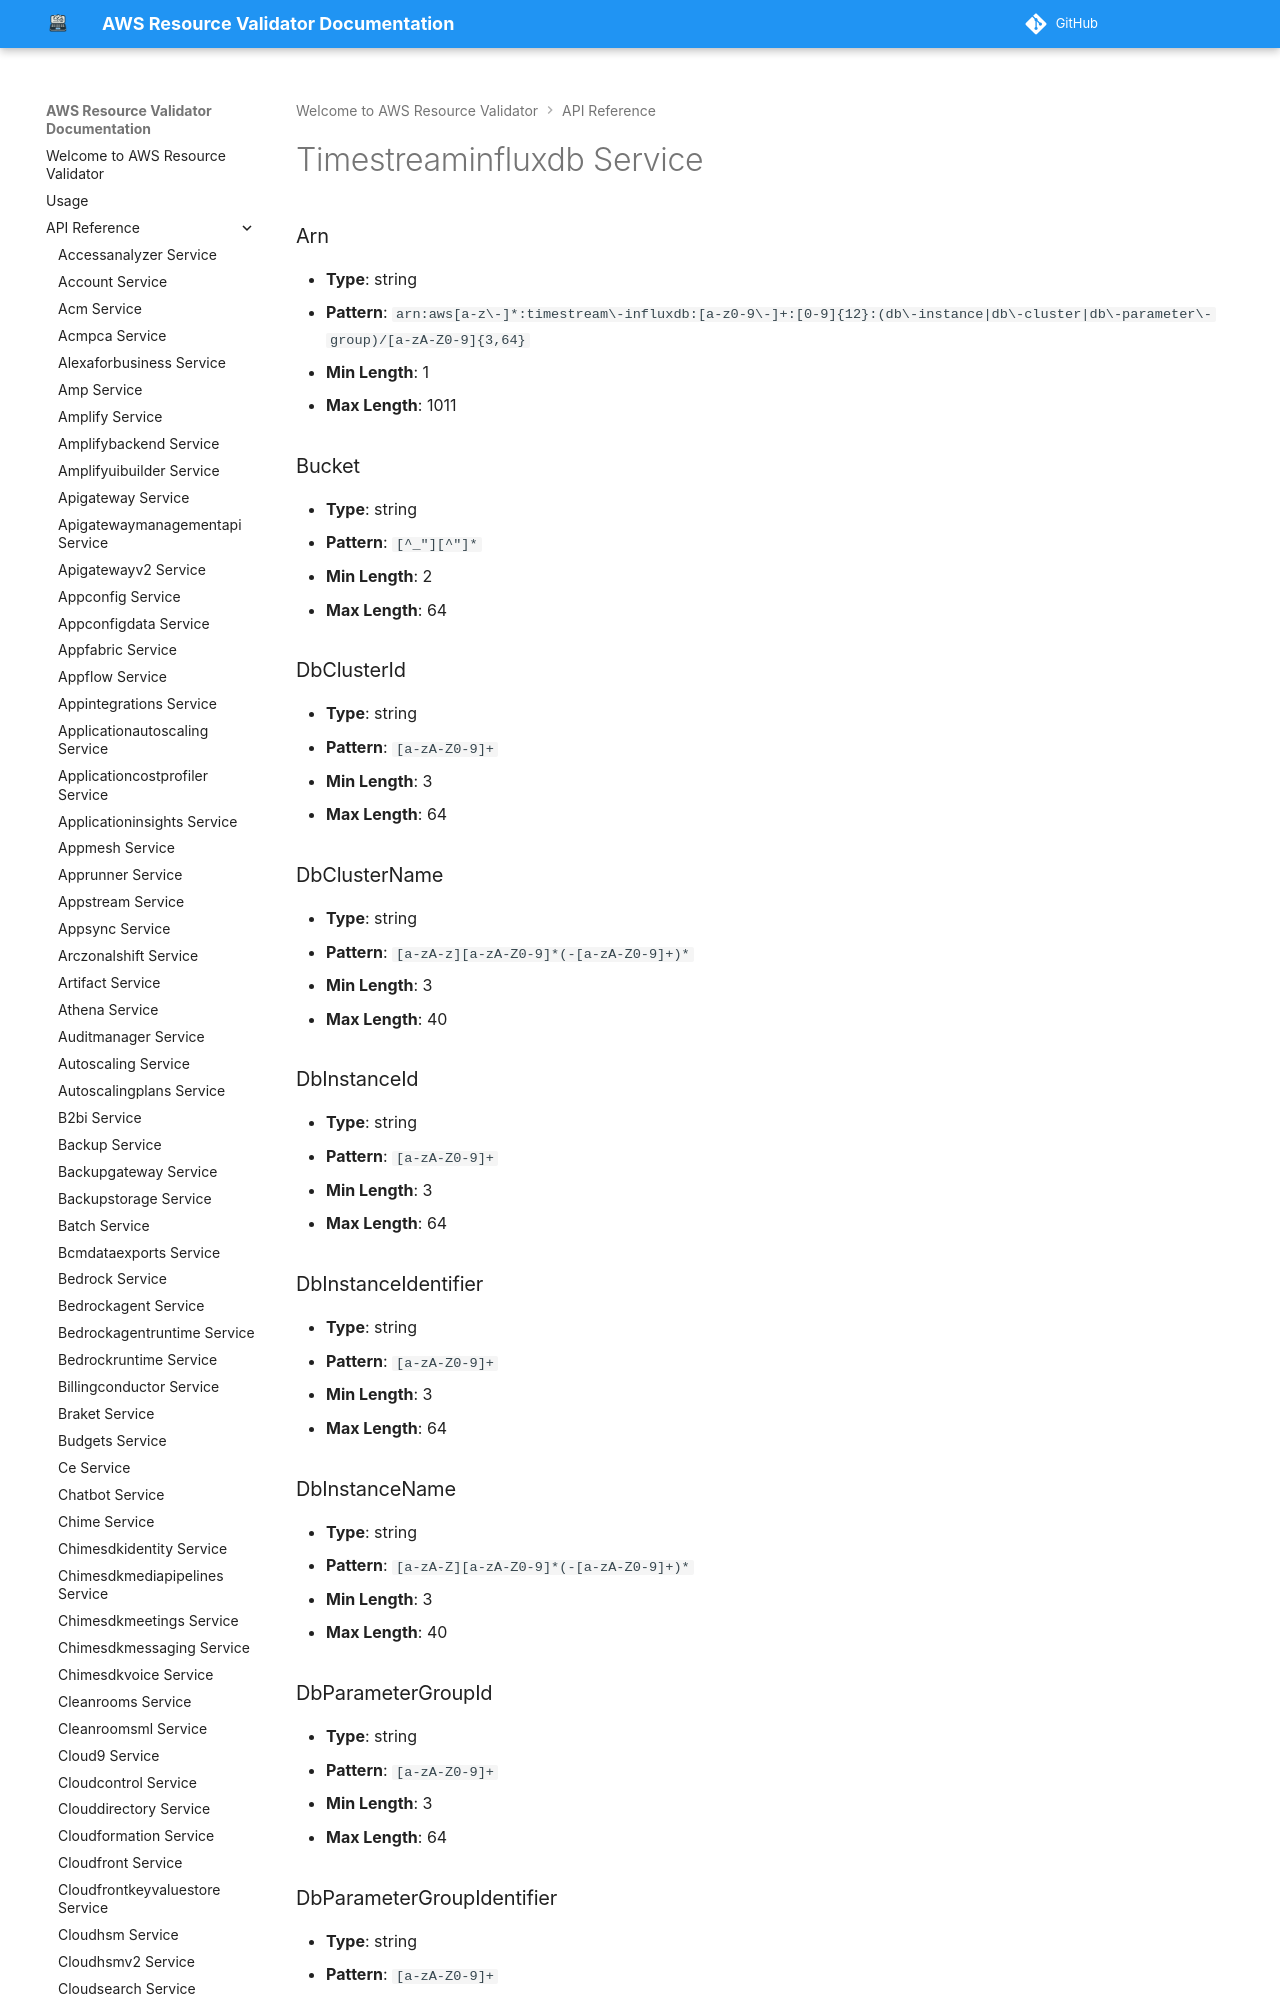

repository: CoreOxide/aws_resource_validator · page: api/timestreaminfluxdb/index.html · generator: mkdocs

# Timestreaminfluxdb Service

### Arn
- **Type**: string
- **Pattern**: `arn:aws[a-z\-]*:timestream\-influxdb:[a-z0-9\-]+:[0-9]{12}:(db\-instance|db\-cluster|db\-parameter\-group)/[a-zA-Z0-9]{3,64}`
- **Min Length**: 1
- **Max Length**: 1011
